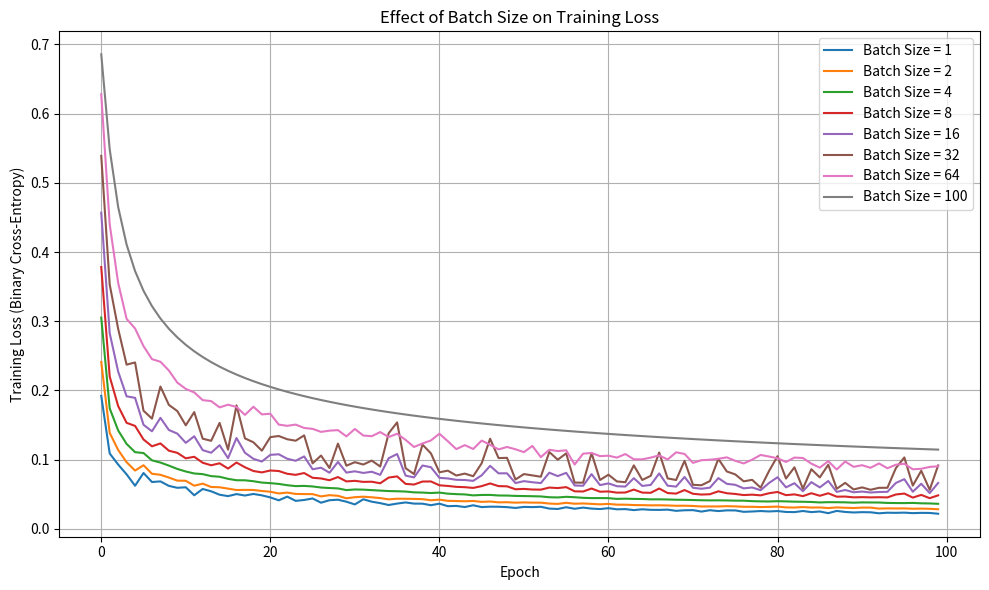

The matplotlib source for this figure:
import numpy as np
import matplotlib.pyplot as plt



class Linear:
    def __init__(self, A, b):
        self.A = A.copy()
        self.b = b.copy()

    def forward(self, x):
        self.x = x
        return x @ self.A + self.b

    def backward(self, dy):
        self.dA = self.x.T @ dy          
        self.db = np.sum(dy, axis=0)     
        dx = dy @ self.A.T               
        return dx



class Sigmoid:
    def forward(self, z):
        z = np.clip(z, -500, 500)        
        self.out = 1 / (1 + np.exp(-z))
        return self.out

    def backward(self, dL_dout):
        return dL_dout * self.out * (1 - self.out)


class BinaryCrossEntropy:
    def forward(self, y_pred, y_true):
        y_pred = np.clip(y_pred, 1e-15, 1 - 1e-15)
        self.y_pred = y_pred
        self.y_true = y_true
        loss = -(y_true * np.log(y_pred) + (1 - y_true) * np.log(1 - y_pred))
        return np.mean(loss)

    def backward(self):
        N = self.y_true.shape[0]
        dL_dy = -(self.y_true / self.y_pred) + ((1 - self.y_true) / (1 - self.y_pred))
        return dL_dy / N


def generate_data(n_samples=100, seed=42):
    np.random.seed(seed)
    X = np.random.randn(n_samples, 2)
    y = (X[:, 0] + X[:, 1] > 0).astype(float)
    return X, y


def train_logistic_regression(X, y, batch_size, epochs=100, lr=1.0, seed=42):
    np.random.seed(seed)
    n_samples, input_dim = X.shape
    output_dim = 1

    # initialize weights
    A = np.random.randn(input_dim, output_dim) * 0.1
    b = np.zeros(output_dim)

    linear = Linear(A, b)
    sigmoid = Sigmoid()
    loss_fn = BinaryCrossEntropy()
    losses = []

    for epoch in range(epochs):
        indices = np.random.permutation(n_samples)
        X_shuffled = X[indices]
        y_shuffled = y[indices]

        epoch_loss = 0
        num_batches = 0

        for start in range(0, n_samples, batch_size):
            end = min(start + batch_size, n_samples)
            x_batch = X_shuffled[start:end]
            y_batch = y_shuffled[start:end]

            # forward pass
            z = linear.forward(x_batch)
            y_pred = sigmoid.forward(z).squeeze()
            loss = loss_fn.forward(y_pred, y_batch)
            epoch_loss += loss
            num_batches += 1

            # backward pass
            dL_dy = loss_fn.backward()
            dz = sigmoid.backward(dL_dy[:, None])
            _ = linear.backward(dz)

            # parameter update
            linear.A -= lr * linear.dA
            linear.b -= lr * linear.db

        avg_loss = epoch_loss / num_batches
        losses.append(avg_loss)

    return losses



if __name__ == "__main__":
    # Generate dataset
    X, y = generate_data(100)

    # Define batch sizes to test
    batch_sizes = [1, 2, 4, 8, 16, 32, 64, 100]

    results = {}
    for bs in batch_sizes:
        print(f"Training with batch size = {bs}")
        losses = train_logistic_regression(X, y, batch_size=bs, epochs=100, lr=1.0)
        results[bs] = losses

    # Plot show
    plt.figure(figsize=(10, 6))
    for bs, losses in results.items():
        plt.plot(losses, label=f'Batch Size = {bs}')
    plt.xlabel("Epoch")
    plt.ylabel("Training Loss (Binary Cross-Entropy)")
    plt.title("Effect of Batch Size on Training Loss")
    plt.legend()
    plt.grid(True)
    plt.tight_layout()
    plt.savefig("batch_size_effect.png", dpi=150)
    plt.show()

    print("\n✅ Plot saved as 'batch_size_effect.png'")
